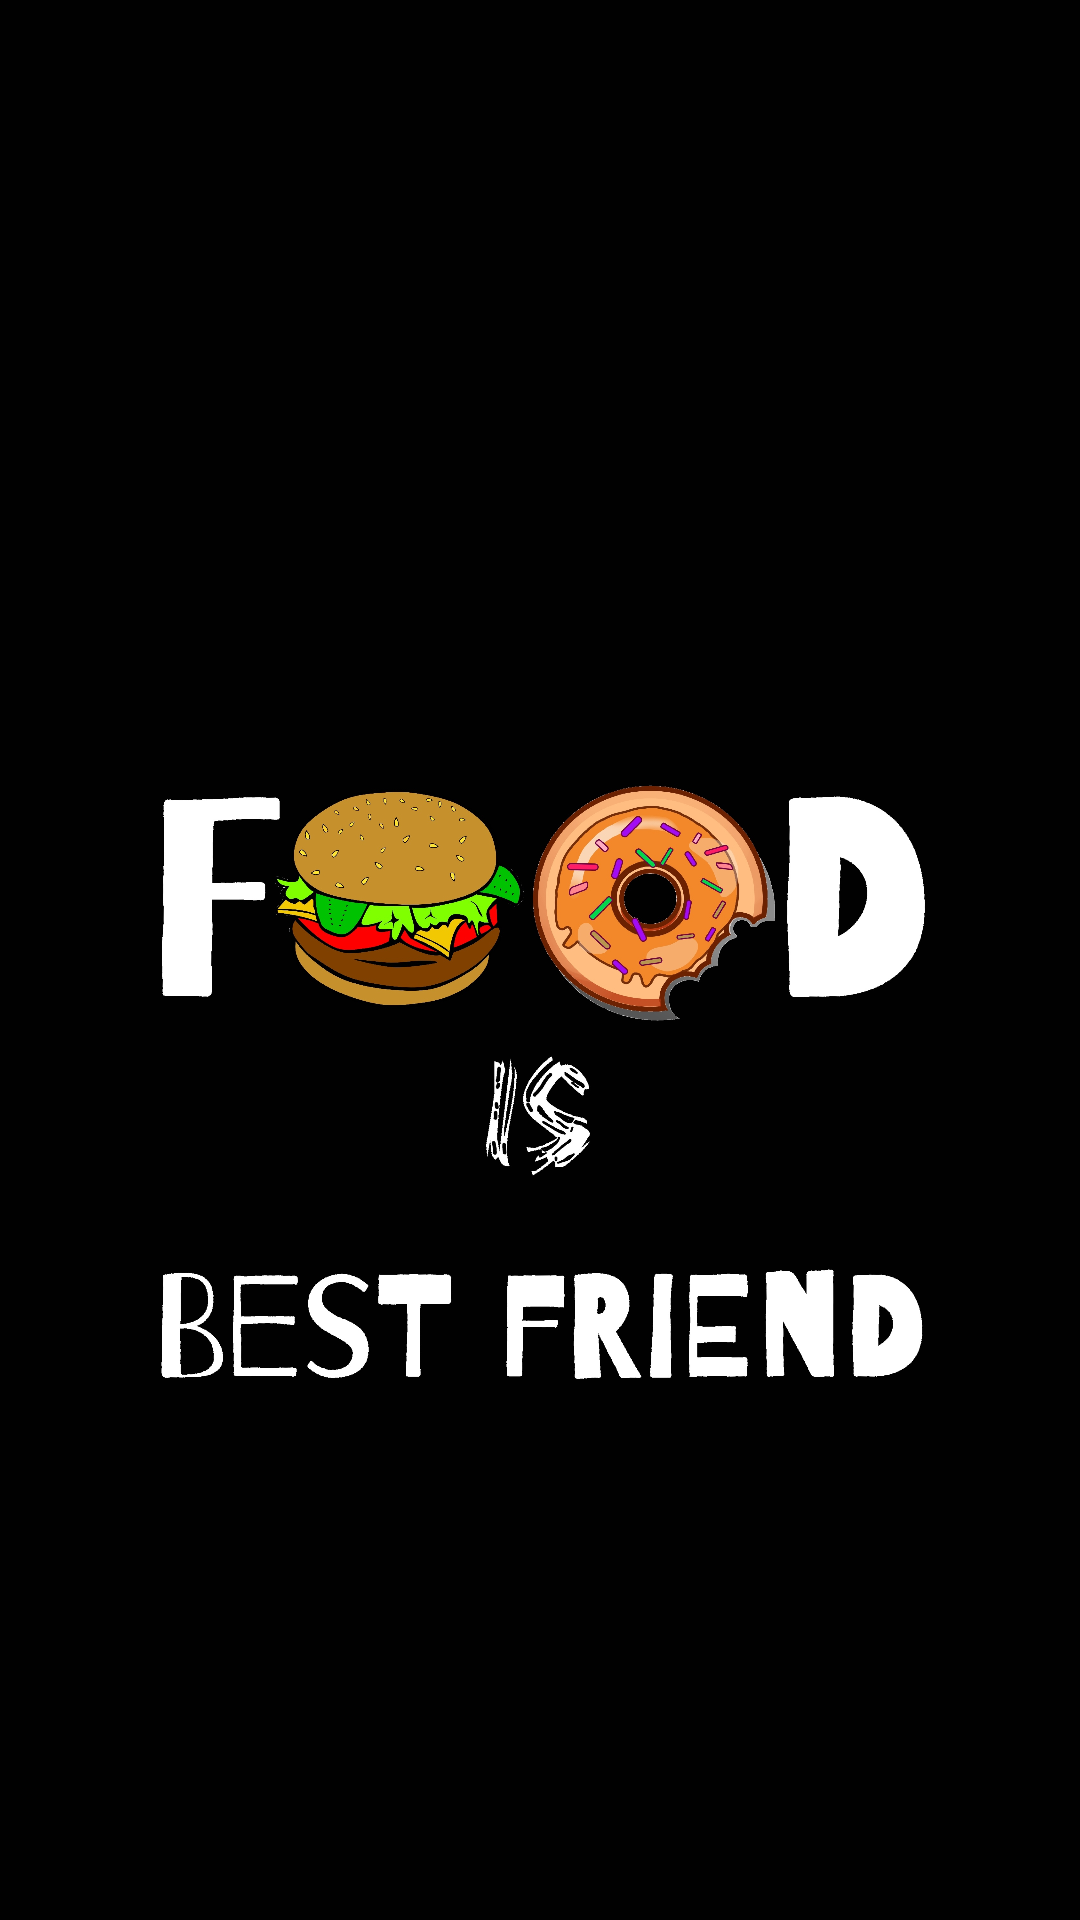

Write the Android layout XML for this screen, with the resource values it uses.
<!-- AndroidManifest.xml: application theme Theme.FoodAndWallpaper -->
<!-- res/layout/activity_splash_screen.xml -->
<?xml version="1.0" encoding="utf-8"?>
<androidx.constraintlayout.widget.ConstraintLayout xmlns:android="http://schemas.android.com/apk/res/android"
    xmlns:app="http://schemas.android.com/apk/res-auto"
    xmlns:tools="http://schemas.android.com/tools"
    android:layout_width="match_parent"
    android:layout_height="match_parent"
    tools:context=".ui.activity.SplashScreenActivity">
<ImageView
    android:layout_width="match_parent"
    android:layout_height="match_parent"
    android:src="@drawable/imagesplash"
    android:scaleType="centerCrop"/>
</androidx.constraintlayout.widget.ConstraintLayout>
<!-- resources referenced by this layout -->
<resources>
  <!-- drawable imagesplash: jpeg bitmap (drawable, 621797 bytes) -->
  <style name="Theme.FoodAndWallpaper" parent="Theme.MaterialComponents.DayNight.NoActionBar">
          
          <item name="colorPrimary">@color/purple_500</item>
          <item name="colorPrimaryVariant">@color/black</item>
          <item name="colorOnPrimary">@color/white</item>
          
          <item name="colorSecondary">@color/teal_200</item>
          <item name="colorSecondaryVariant">@color/teal_700</item>
          <item name="colorOnSecondary">@color/black</item>
          
          <item name="android:windowContentTransitions">true</item>
          <item name="android:statusBarColor" tools:targetApi="l">?attr/colorPrimaryVariant</item>
          
      </style>
  <color name="purple_500">#FF6200EE</color>
  <color name="black">#FF000000</color>
  <color name="white">#FFFFFFFF</color>
  <color name="teal_200">#FF03DAC5</color>
  <color name="teal_700">#FF018786</color>
</resources>
